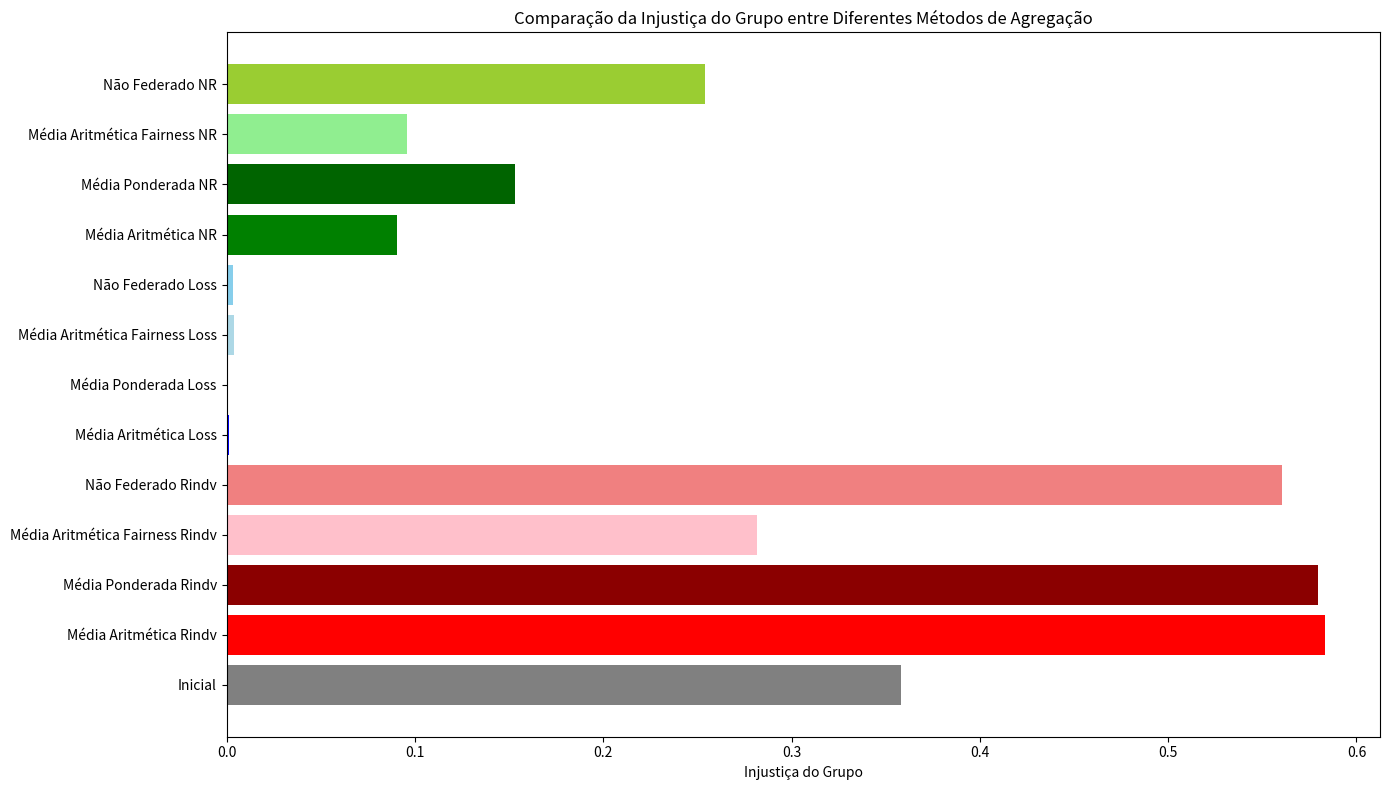

Write Python code to recreate this figure.
import matplotlib.pyplot as plt
import numpy as np

# Dados
categorias = ['Inicial', 'Média Aritmética Rindv', 'Média Ponderada Rindv', 'Média Aritmética Fairness Rindv', 'Não Federado Rindv', 
              'Média Aritmética Loss', 'Média Ponderada Loss', 'Média Aritmética Fairness Loss', 'Não Federado Loss',
              'Média Aritmética NR', 'Média Ponderada NR', 'Média Aritmética Fairness NR', 'Não Federado NR']

valores = [0.358072519, 0.583328843, 0.579653025, 0.281483173, 0.560349882, 
           0.001085988, 0.000017779, 0.004058505, 0.003157894, 0.090358347, 
           0.153299317, 0.096040070, 0.254105717]

# Definindo esquema de cores
cores = ['gray',  # Inicial
         'red', 'darkred', 'pink', 'lightcoral',  # Rindv
         'blue', 'darkblue', 'lightblue', 'skyblue',  # Loss
         'green', 'darkgreen', 'lightgreen', 'yellowgreen']  # NR

fig, ax = plt.subplots(figsize=(14, 8))
# Criando o gráfico de barras horizontal
bars = ax.barh(categorias, valores, color=cores)

# Definindo rótulos e título do gráfico
ax.set_xlabel('Injustiça do Grupo')
ax.set_title('Comparação da Injustiça do Grupo entre Diferentes Métodos de Agregação')

# Melhorando a disposição e apresentação dos itens no gráfico
plt.tight_layout()
plt.show()
